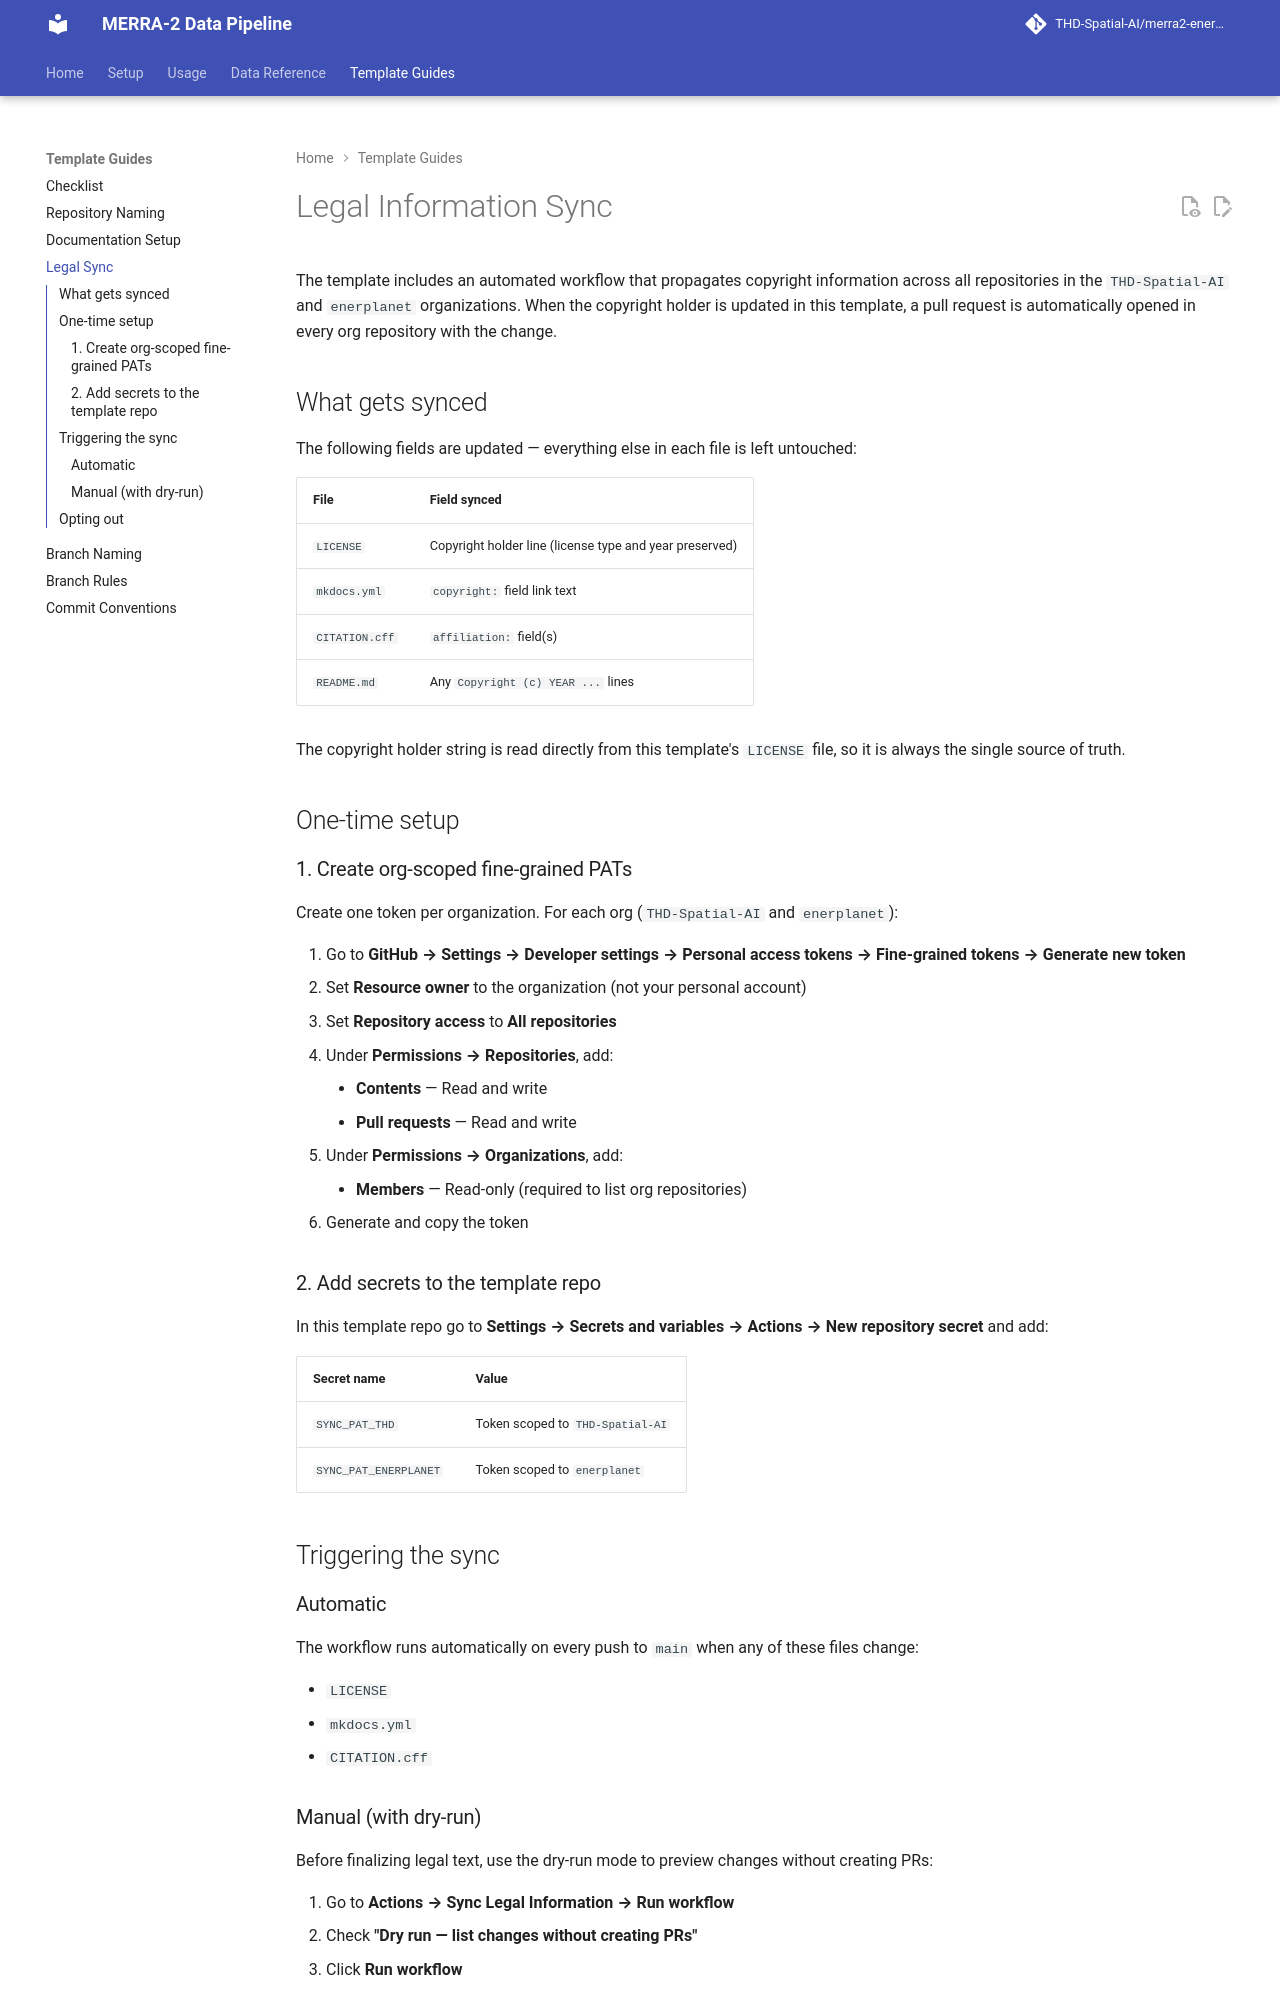

repository: THD-Spatial-AI/merra2-energy-pipeline · page: getting-started/legal-sync/index.html · generator: mkdocs

# Legal Information Sync

The template includes an automated workflow that propagates copyright information across all repositories in the `THD-Spatial-AI` and `enerplanet` organizations. When the copyright holder is updated in this template, a pull request is automatically opened in every org repository with the change.

## What gets synced

The following fields are updated — everything else in each file is left untouched:

| File | Field synced |
|---|---|
| `LICENSE` | Copyright holder line (license type and year preserved) |
| `mkdocs.yml` | `copyright:` field link text |
| `CITATION.cff` | `affiliation:` field(s) |
| `README.md` | Any `Copyright (c) YEAR ...` lines |

The copyright holder string is read directly from this template's `LICENSE` file, so it is always the single source of truth.

## One-time setup

### 1. Create org-scoped fine-grained PATs

Create one token per organization. For each org (`THD-Spatial-AI` and `enerplanet`):

1. Go to **GitHub → Settings → Developer settings → Personal access tokens → Fine-grained tokens → Generate new token**
2. Set **Resource owner** to the organization (not your personal account)
3. Set **Repository access** to **All repositories**
4. Under **Permissions → Repositories**, add:
    - **Contents** — Read and write
    - **Pull requests** — Read and write
5. Under **Permissions → Organizations**, add:
    - **Members** — Read-only (required to list org repositories)
6. Generate and copy the token

### 2. Add secrets to the template repo

In this template repo go to **Settings → Secrets and variables → Actions → New repository secret** and add:

| Secret name | Value |
|---|---|
| `SYNC_PAT_THD` | Token scoped to `THD-Spatial-AI` |
| `SYNC_PAT_ENERPLANET` | Token scoped to `enerplanet` |

## Triggering the sync

### Automatic

The workflow runs automatically on every push to `main` when any of these files change:

- `LICENSE`
- `mkdocs.yml`
- `CITATION.cff`
